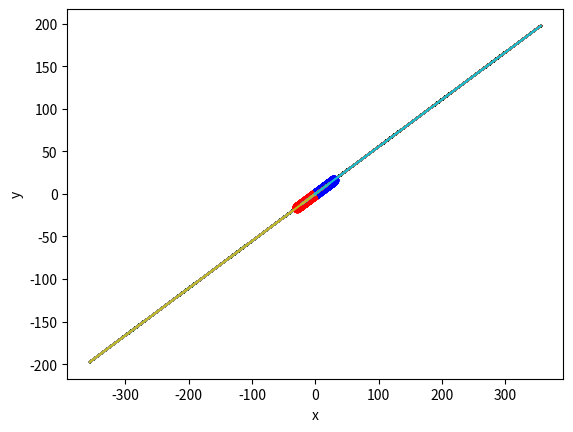

The matplotlib source for this figure:
import math
import numpy as np
import matplotlib.pyplot as plt
from matplotlib import cm
import matplotlib.animation as animation

G = 1

def f(v):
	return v

def g(r, m1, m2):
	return (- G * (m1 + m2) / (np.linalg.norm(r) ** 3)) * r

def rungekutta(m1, m2, r1, r2, v1, v2, iters, h):
	r = r1 - r2
	v = v1 - v2
	orbitr = r
	orbit1 = r * (m2 / (m1 + m2))# np.array([])
	orbit2 = r * (- m1 / (m1 + m2)) # np.array([])
	for i in range(iters - 1):
		ar = f(v)
		av = g(r, m1, m2)

		br = f(v + av * h / 2)
		bv = g(r + ar * h / 2, m1, m2)
		
		cr = f(v + bv * h / 2)
		cv = g(r + br * h / 2, m1, m2) 
		
		dr = f(v + cv * h)
		dv = g(r + cr * h, m1, m2)
		
		r = r + h * (ar + 2 * br + 2 * cr + dr) / 6
		v = v + h * (av + 2 * bv + 2 * cv + dv) / 6
		orbit1 = np.append(orbit1, r * ( m2 / (m1 + m2)))
		orbit2 = np.append(orbit2, - r * ( m1 / (m1 + m2)))
		orbitr = np.append(orbitr, r)
	return np.reshape(orbit1, (iters, 2)), np.reshape(orbit2, (iters, 2)), np.reshape(orbitr, (iters, 2))

if __name__ == '__main__':
	iters = 10000
	h = 0.01
	m1 = 1
	m2 = 1
	r1 = np.array([1, 0])
	r2 = np.array([0, 0])
	v1 = np.array([0, 0.34])
	v2 = np.array([0, 0])
	orbit1, orbit2, orbitr = rungekutta(m1, m2, r1, r2, v1, v2, iters, h)
	print(orbit1.shape)
	t = np.linspace(0, 1, iters)
	x1, y1 = orbit1.T
	x2, y2 = orbit2.T
	xr, yr = orbitr.T
	#plt.plot(x1, y1)
	#plt.plot(x2, y2)
	
	fig = plt.figure()
	#fig2 = plt.figure()
	ims = []
	#ims2 = []
	for i in range(1000):
		x1_array = np.array([x1[i]])
		y1_array = np.array([y1[i]])
		x2_array = np.array([x2[i]])
		y2_array = np.array([y2[i]])
		im1 = plt.plot(x1_array, y1_array, "r", marker = "o")
		im2 = plt.plot(x2_array, y2_array, "b", marker = "o")
		im3 = plt.plot(x1, y1)
		im4 = plt.plot(x2, y2)
		ims.append(im1 + im2 + im3 + im4)
		#ims2.append([im2])
		print(i)
	ani = animation.ArtistAnimation(fig, ims, interval = 100)
	#ani2 = animation.ArtistAnimation(fig2, ims2, interval = 100)
	plt.show()

	plt.xlabel("x")
	plt.ylabel("y")
	#ax=plt.colorbar()#カラーマップの凡例
	#ax.set_label('time [10 ^ (-5) * sec]')#カラーバーのラベルネーム
	#plt.plot(xr, yr)
	#plt.plot(x1, y1)
	#plt.plot(x2, y2)
	#plt.savefig("orbit.html")
	#ani.save("output.html", writer="imagemagick")
